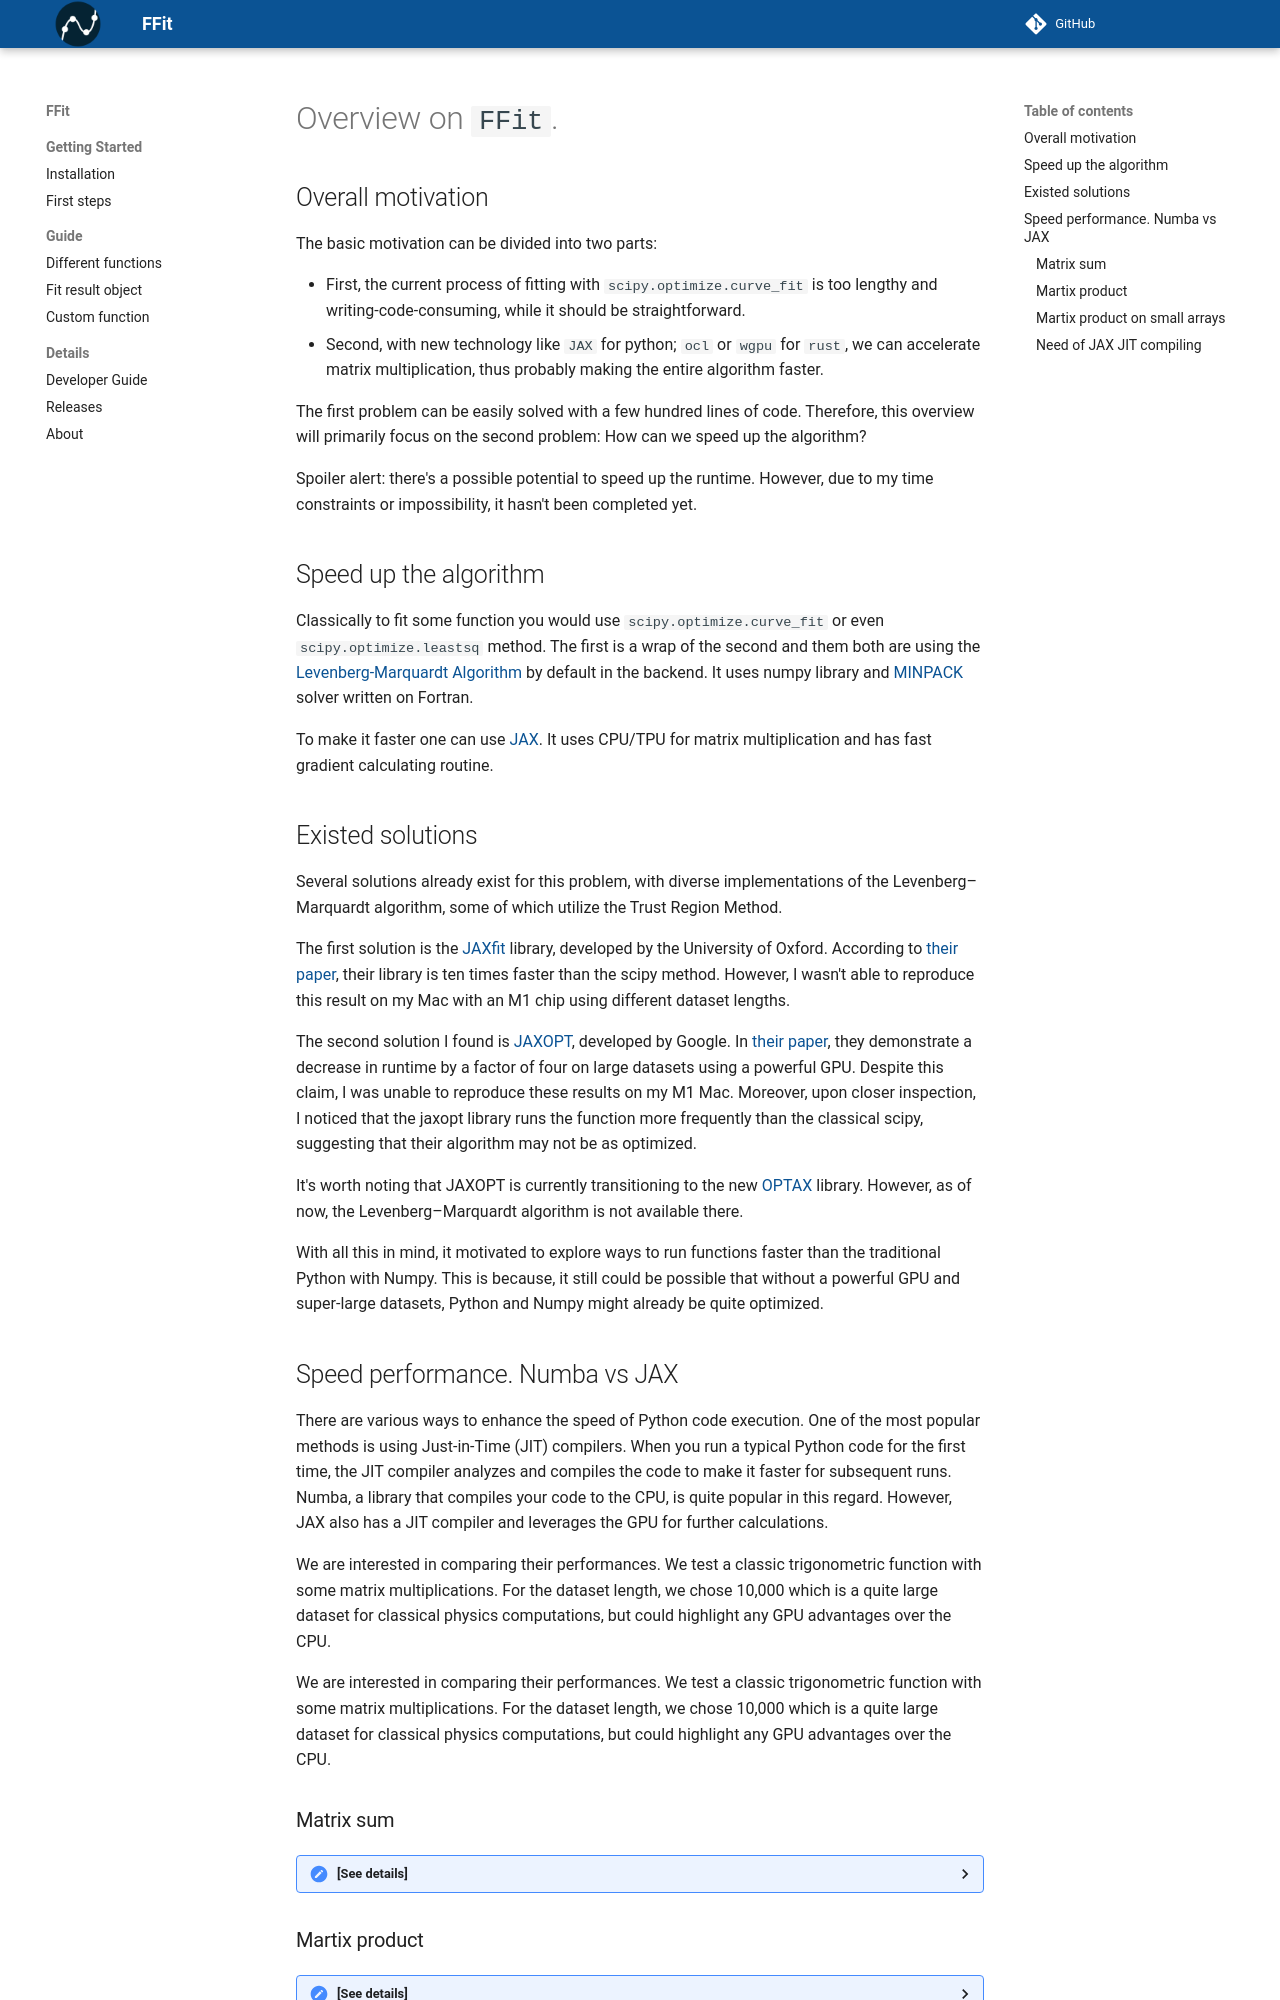

repository: kyrylo-gr/ffit · page: about/index.html · generator: mkdocs

# Overview on `FFit`.

## Overall motivation

The basic motivation can be divided into two parts:

- First, the current process of fitting with `scipy.optimize.curve_fit` is too lengthy and writing-code-consuming, while it should be straightforward.
- Second, with new technology like `JAX` for python; `ocl` or `wgpu` for `rust`, we can accelerate matrix multiplication, thus probably making the entire algorithm faster.

The first problem can be easily solved with a few hundred lines of code.
Therefore, this overview will primarily focus on the second problem: How can we speed up the algorithm?

Spoiler alert: there's a possible potential to speed up the runtime. However, due to my time constraints or impossibility, it hasn't been completed yet.

## Speed up the algorithm

Classically to fit some function you would use `scipy.optimize.curve_fit` or even `scipy.optimize.leastsq` method. The first is a wrap of the second and them both are using the
[Levenberg-Marquardt Algorithm](https://en.wikipedia.org/wiki/Levenberg%E2%80%93Marquardt_algorithm) by default in the backend. It uses numpy library and [MINPACK](https://en.wikipedia.org/wiki/MINPACK) solver written on Fortran.

To make it faster one can use [JAX](https://github.com/google/jax). It uses CPU/TPU for matrix multiplication and has fast gradient calculating routine.

## Existed solutions

Several solutions already exist for this problem, with diverse implementations of the Levenberg–Marquardt algorithm, some of which utilize the Trust Region Method.

The first solution is the [JAXfit](https://github.com/Dipolar-Quantum-Gases/jaxfit?tab=readme-ov-file) library, developed by the University of Oxford. According to [their paper](https://arxiv.org/pdf/2208.12187), their library is ten times faster than the scipy method. However, I wasn't able to reproduce this result on my Mac with an M1 chip using different dataset lengths.

The second solution I found is [JAXOPT](https://github.com/google/jaxopt), developed by Google. In [their paper](https://arxiv.org/pdf/2105.15183), they demonstrate a decrease in runtime by a factor of four on large datasets using a powerful GPU. Despite this claim, I was unable to reproduce these results on my M1 Mac. Moreover, upon closer inspection, I noticed that the jaxopt library runs the function more frequently than the classical scipy, suggesting that their algorithm may not be as optimized.

It's worth noting that JAXOPT is currently transitioning to the new [OPTAX](https://github.com/google-deepmind/optax) library. However, as of now, the Levenberg–Marquardt algorithm is not available there.

With all this in mind, it motivated to explore ways to run functions faster than the traditional Python with Numpy. This is because, it still could be possible that without a powerful GPU and super-large datasets, Python and Numpy might already be quite optimized.

## Speed performance. Numba vs JAX

There are various ways to enhance the speed of Python code execution. One of the most popular methods is using Just-in-Time (JIT) compilers. When you run a typical Python code for the first time, the JIT compiler analyzes and compiles the code to make it faster for subsequent runs. Numba, a library that compiles your code to the CPU, is quite popular in this regard. However, JAX also has a JIT compiler and leverages the GPU for further calculations.

We are interested in comparing their performances. We test a classic trigonometric function with some matrix multiplications. For the dataset length, we chose 10,000 which is a quite large dataset for classical physics computations, but could highlight any GPU advantages over the CPU.

We are interested in comparing their performances. We test a classic trigonometric function with some matrix multiplications. For the dataset length, we chose 10,000 which is a quite large dataset for classical physics computations, but could highlight any GPU advantages over the CPU.

### Matrix sum

<details><summary>[See details]</summary>

```python
import jax.numpy as jnp
from numba import njit
import numpy as np
from jax import jit as jax_jit

@jax_jit
def jax_function(x):
    res = jnp.copy(x)
    for _ in range(100):
        res += x
    return res

@njit
def numba_function(x):
    res = np.copy(x)
    for _ in range(100):
        res += x
    return res

# Example data
x0 = np.random.rand(1_000_000).reshape(1000, 1000)
x_jax = jnp.array(x0)
x_numba = np.array(x0)

# Compile functions
jax_function(x_jax)
numba_function(x_numba)

# time the functions
%timeit jax_function(x_jax)
# 3.31 ms ± 290 µs per loop (mean ± std. dev. of 7 runs, 100 loops each)
%timeit numba_function(x_numba)
# 44.1 ms ± 3.85 ms per loop (mean ± std. dev. of 7 runs, 10 loops each)
```

</details>

### Martix product

<details><summary>[See details]</summary>

```python
import jax.numpy as jnp
from numba import njit
import numpy as np
from jax import jit as jax_jit

@jax_jit
def jax_function(x):
    res = jnp.copy(x)
    for _ in range(100):
        res += jnp.sin(x) @ jnp.cos(x)
    return res

@njit
def numba_function(x):
    res = np.copy(x)
    for _ in range(100):
        res += np.sin(x) @ np.cos(x)
    return res

# Example data
x0 = np.random.rand(1_000_000).reshape(1000, 1000)
x_jax = jnp.array(x0)
x_numba = np.array(x0)

# Compile functions
jax_function(x_jax)
numba_function(x_numba)

# time the functions
%timeit jax_function(x_jax)
# 19.3 ms ± 237 µs per loop (mean ± std. dev. of 7 runs, 10 loops each)

%timeit numba_function(x_numba)
# 7.28 s ± 1.44 s per loop (mean ± std. dev. of 7 runs, 1 loop each)

```

</details>
